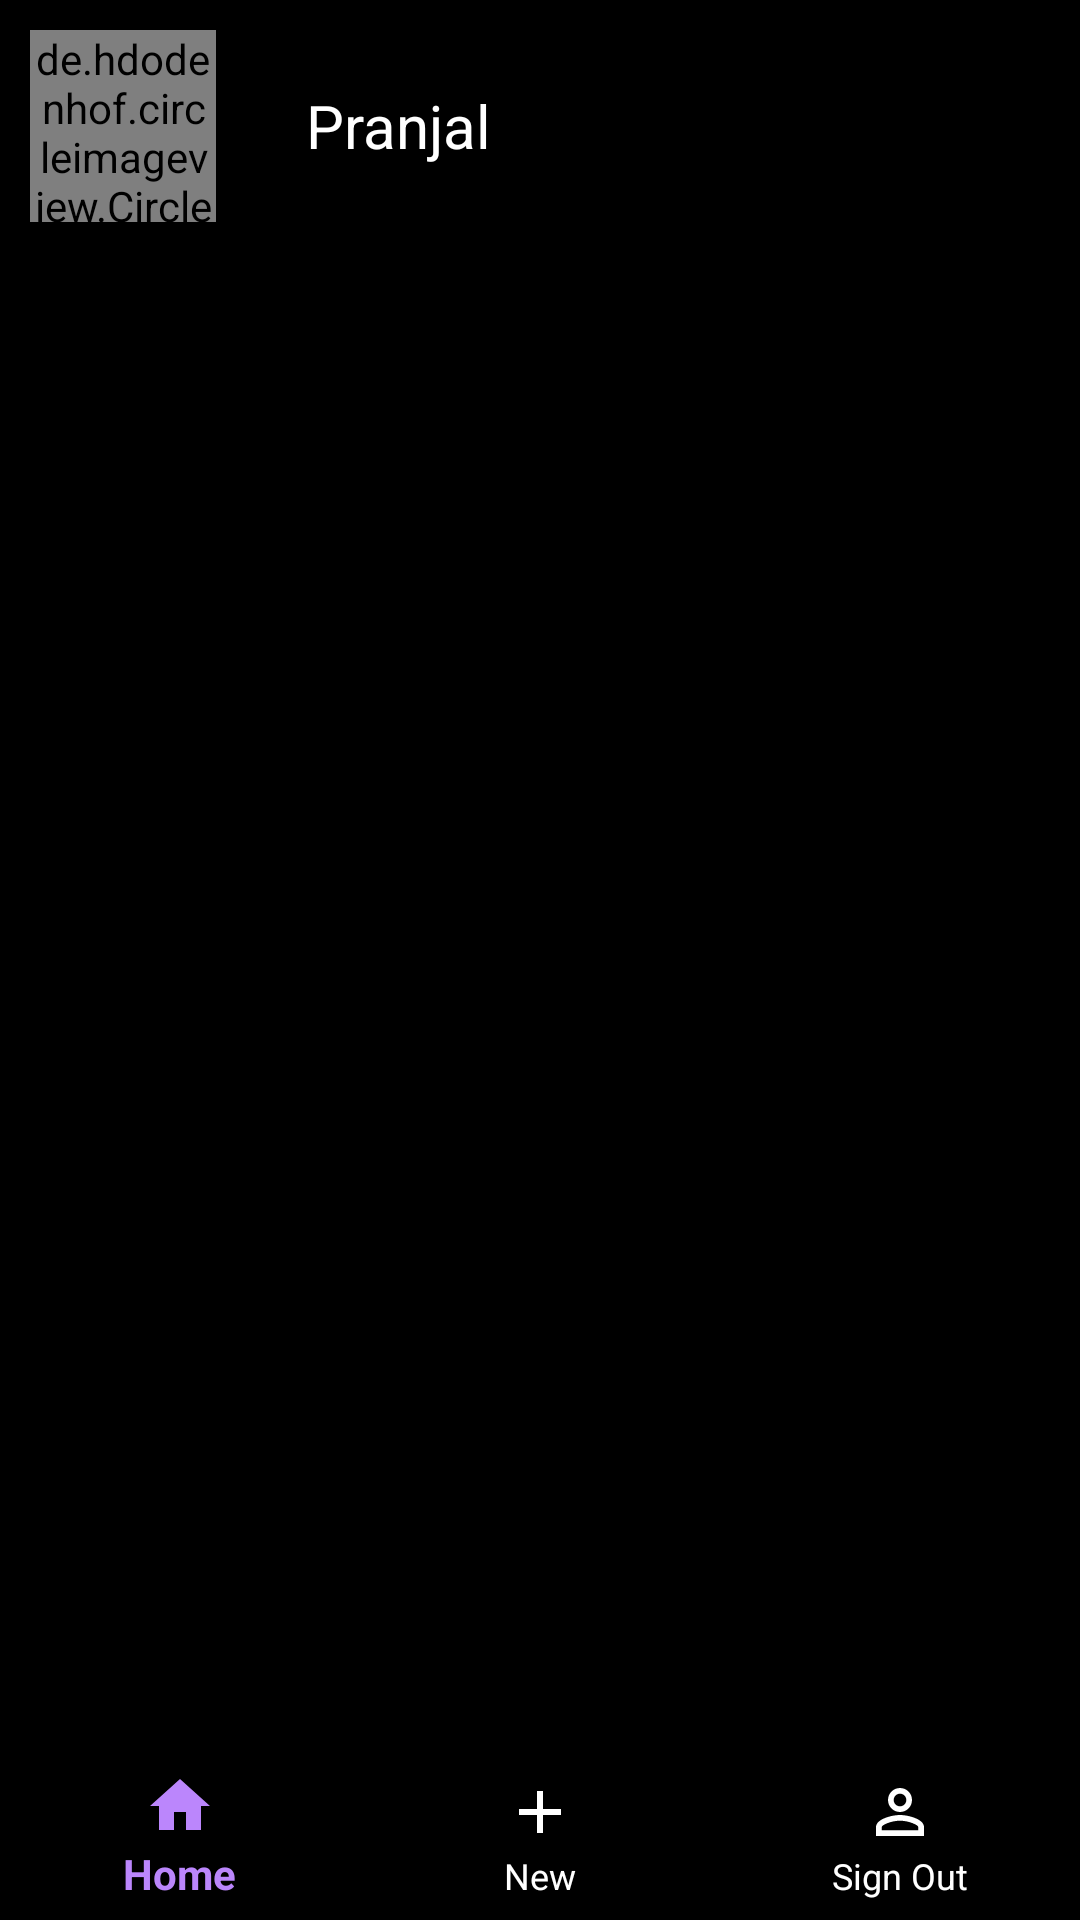

Layout XML and referenced resources for this Android screen:
<!-- AndroidManifest.xml: application theme Theme.Design.NoActionBar -->
<!-- res/layout/activity_main.xml -->
<?xml version="1.0" encoding="utf-8"?>
<androidx.constraintlayout.widget.ConstraintLayout xmlns:android="http://schemas.android.com/apk/res/android"
    xmlns:app="http://schemas.android.com/apk/res-auto"
    android:id="@+id/rootView"
    android:layout_width="match_parent"
    android:background="@color/black"
    android:layout_height="match_parent">

    <LinearLayout
        android:id="@+id/llProfile"
        android:weightSum="1"
        android:layout_width="0dp"
        android:layout_height="wrap_content"
        android:orientation="horizontal"
        android:layout_margin="10dp"
        app:layout_constraintEnd_toEndOf="parent"
        app:layout_constraintStart_toStartOf="parent"
        app:layout_constraintTop_toTopOf="parent">

        <de.hdodenhof.circleimageview.CircleImageView
            android:layout_weight="0.2"
            android:layout_width="0dp"
            android:layout_height="64dp"
            android:layout_gravity="left"
            android:src="@drawable/ic_chart_24"
            app:civ_border_color="@color/white"
            app:civ_border_width="2dp"
            app:civ_circle_background_color="@color/TextView_Color" />

        <TextView
            android:id="@+id/tv_title"
            android:layout_width="0dp"
            android:layout_weight="0.5"
            android:layout_height="wrap_content"
            android:layout_gravity="center"
            android:layout_marginStart="30dp"
            android:text="Pranjal"
            android:textColor="@color/white"
            android:textSize="20sp"/>
        <ImageView
            android:id="@+id/iv_friends"
            android:layout_width="0dp"
            android:layout_weight="0.3"
            android:layout_gravity="center"
            android:layout_height="32dp"
            android:src="@drawable/ic_baseline_people_24"
            />
    </LinearLayout>

    <androidx.fragment.app.FragmentContainerView
        android:id="@+id/fragment_container_view"
        android:layout_width="match_parent"
        android:layout_height="0dp"
        android:layout_margin="10dp"
        app:layout_constraintBottom_toTopOf="@id/bottomNavigationView"
        app:layout_constraintEnd_toEndOf="parent"
        app:layout_constraintStart_toStartOf="parent"
        app:layout_constraintTop_toBottomOf="@id/llProfile"/>

    <com.google.android.material.bottomnavigation.BottomNavigationView
        android:id="@+id/bottomNavigationView"
        android:layout_width="match_parent"
        android:layout_height="56dp"
        app:menu="@menu/bottom_nav_menu"
        app:itemIconTint="@drawable/bottom_nav_selector"
        app:itemTextColor="@drawable/bottom_nav_selector"
        app:layout_constraintBottom_toBottomOf="parent"
        app:layout_constraintEnd_toEndOf="parent"
        app:layout_constraintHorizontal_bias="0.5"
        app:layout_constraintStart_toStartOf="parent"/>


</androidx.constraintlayout.widget.ConstraintLayout>
<!-- resources referenced by this layout -->
<resources>
  <color name="TextView_Color">#4A4848</color>
  <color name="black">#FF000000</color>
  <color name="white">#FFFFFFFF</color>
  <!-- drawable bottom_nav_selector (drawable) -->
  <?xml version="1.0" encoding="utf-8"?>
  <selector xmlns:android="http://schemas.android.com/apk/res/android">
  <item android:state_checked="true" android:color = "@color/purple_200"/>
  <item android:state_checked="false" android:color = "#FFFFFF"/>
  </selector>
  <!-- drawable ic_chart_24 (drawable) -->
  <vector android:height="24dp" android:tint="#BE36E3"
      android:viewportHeight="24" android:viewportWidth="24"
      android:width="24dp" xmlns:android="http://schemas.android.com/apk/res/android">
      <path android:fillColor="@android:color/white" android:pathData="M3.5,18.49l6,-6.01 4,4L22,6.92l-1.41,-1.41 -7.09,7.97 -4,-4L2,16.99z"/>
  </vector>
  <color name="purple_200">#FFBB86FC</color>
</resources>
